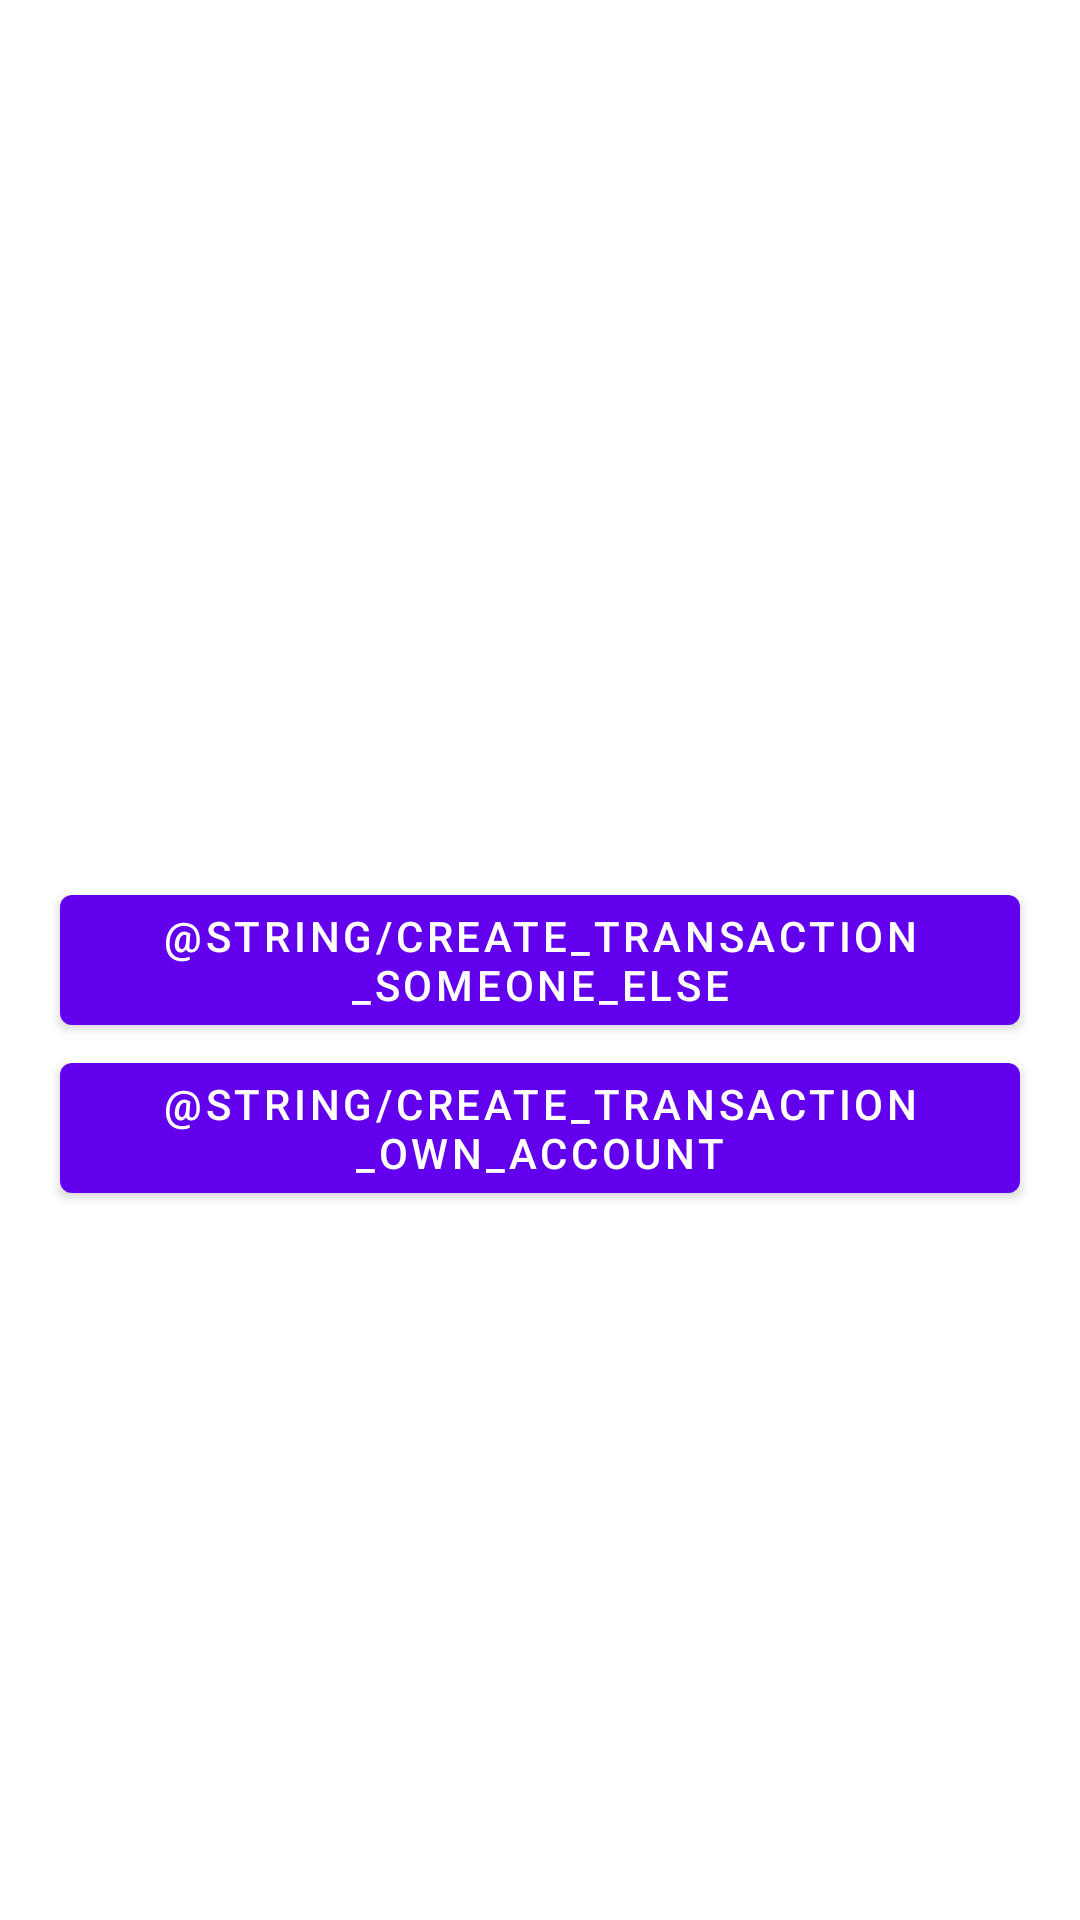

Here is an Android app screen rendered from its layout file. Give the layout XML and the strings, colors and styles it references.
<!-- AndroidManifest.xml: application theme Theme.MVIDemo -->
<!-- res/layout/fragment_home.xml -->
<?xml version="1.0" encoding="utf-8"?>
<androidx.constraintlayout.widget.ConstraintLayout xmlns:android="http://schemas.android.com/apk/res/android"
    xmlns:app="http://schemas.android.com/apk/res-auto"
    xmlns:tools="http://schemas.android.com/tools"
    android:layout_width="match_parent"
    android:layout_height="match_parent"
    tools:context=".fragments.CreateTransactionFragment">


    <Button
        android:id="@+id/btnCreateTransactionToSomeoneElse"
        android:layout_width="wrap_content"
        android:layout_height="wrap_content"
        android:text="@string/create_transaction_someone_else"
        app:layout_constraintBottom_toBottomOf="parent"
        app:layout_constraintEnd_toEndOf="parent"
        app:layout_constraintStart_toStartOf="parent"
        app:layout_constraintTop_toTopOf="parent" />

    <Button
        android:id="@+id/btnCreateTransactionToOwnAccount"
        android:layout_width="wrap_content"
        android:layout_height="wrap_content"
        android:layout_marginBottom="236dp"
        android:text="@string/create_transaction_own_account"
        app:layout_constraintBottom_toBottomOf="parent"
        app:layout_constraintEnd_toEndOf="parent"
        app:layout_constraintStart_toStartOf="parent"
        app:layout_constraintTop_toBottomOf="@+id/btnCreateTransactionToSomeoneElse" />

</androidx.constraintlayout.widget.ConstraintLayout>
<!-- resources referenced by this layout -->
<resources>
  <style name="Theme.MVIDemo" parent="Theme.MaterialComponents.DayNight.DarkActionBar">
          
          <item name="colorPrimary">@color/purple_500</item>
          <item name="colorPrimaryVariant">@color/purple_700</item>
          <item name="colorOnPrimary">@color/white</item>
          
          <item name="colorSecondary">@color/teal_200</item>
          <item name="colorSecondaryVariant">@color/teal_700</item>
          <item name="colorOnSecondary">@color/black</item>
          
          <item name="android:statusBarColor" tools:targetApi="l">?attr/colorPrimaryVariant</item>
          
      </style>
  <!-- not gathered from this repository: default colours our renderer supplied (Android Studio template values) -->
  <color name="purple_500">#FF6200EE</color>
  <color name="purple_700">#FF3700B3</color>
  <color name="teal_200">#FF03DAC5</color>
  <color name="teal_700">#FF018786</color>
  <color name="black">#FF000000</color>
  <color name="white">#FFFFFFFF</color>
</resources>
